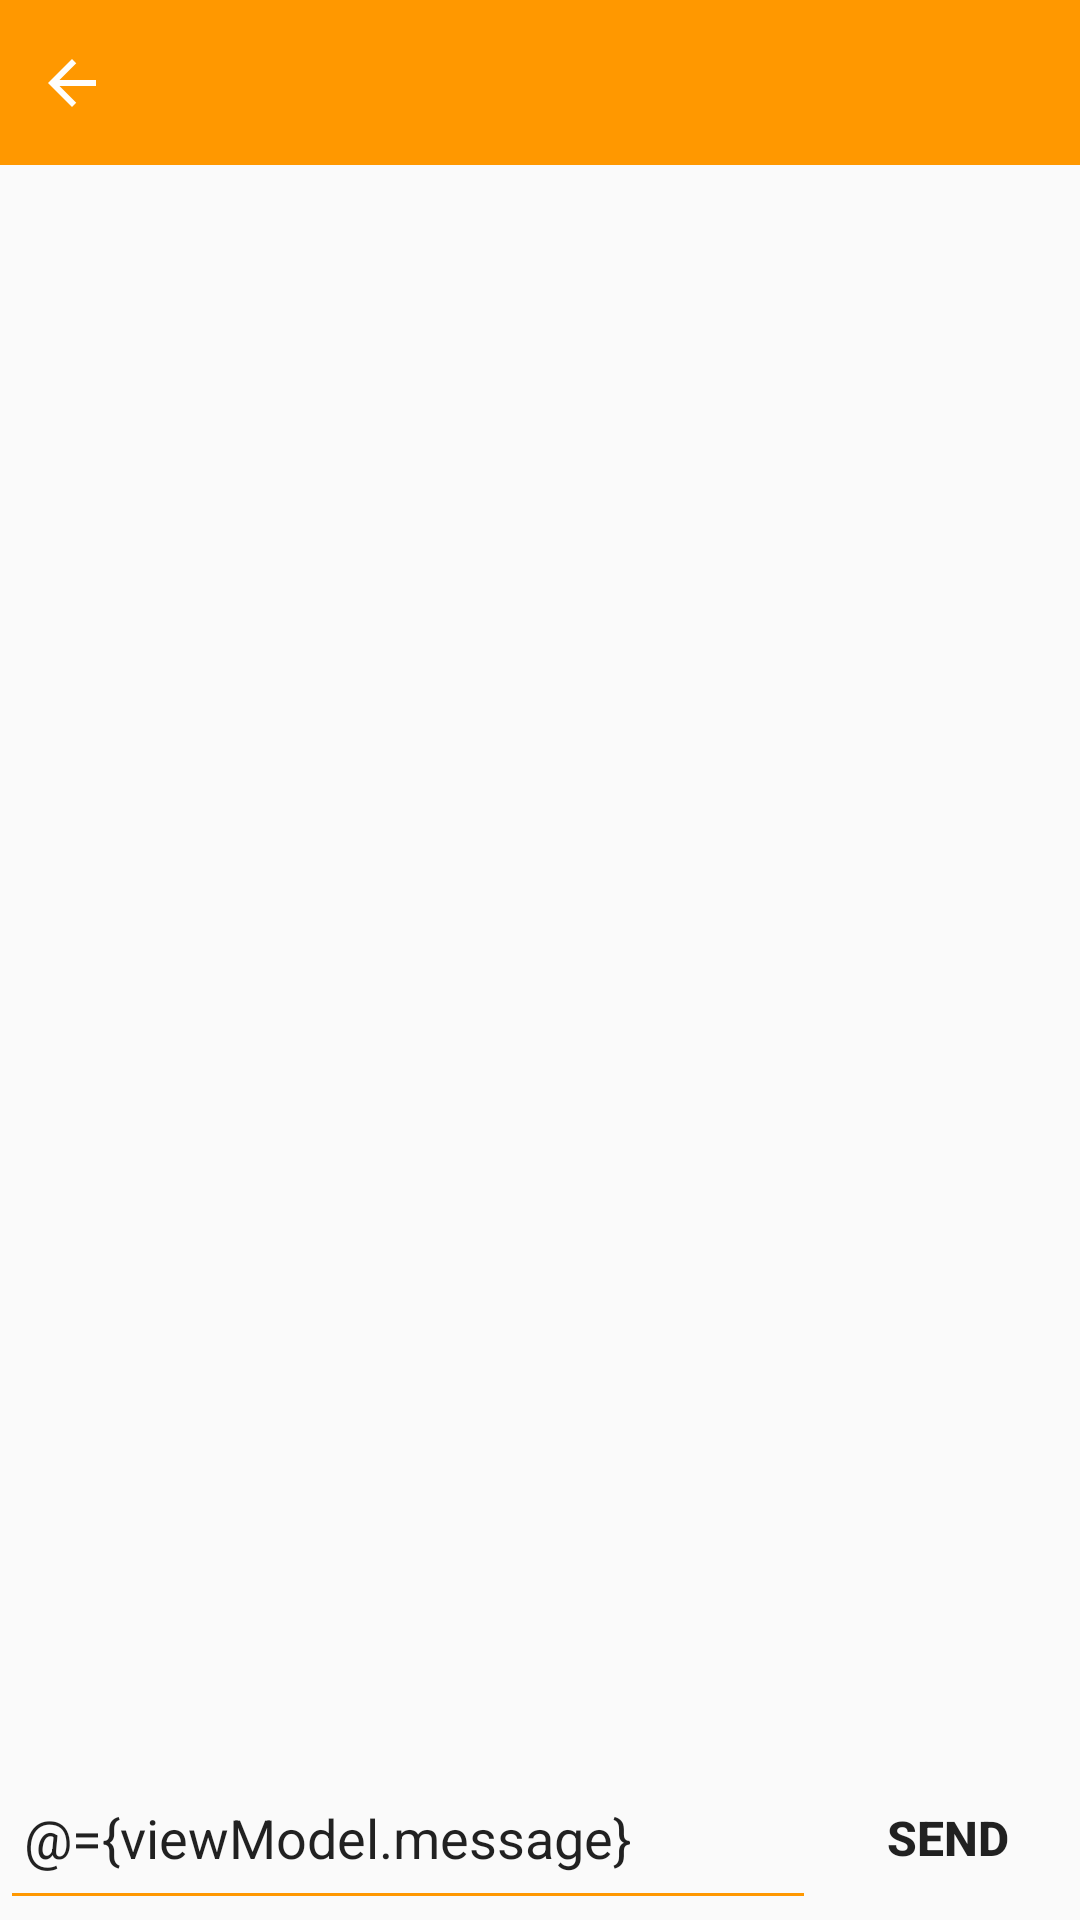

Reconstruct the res/layout file that produces this screen, plus the resources it refers to.
<!-- AndroidManifest.xml: application theme AppTheme -->
<!-- res/layout/activity_chat.xml -->
<?xml version="1.0" encoding="utf-8"?>
<layout xmlns:android="http://schemas.android.com/apk/res/android"
    xmlns:app="http://schemas.android.com/apk/res-auto"
    xmlns:tools="http://schemas.android.com/tools">

    <data>
        <variable
            name="viewModel"
            type="com.example.chattingapp.model.Chat"/>
    </data>

    <LinearLayout
        android:layout_width="match_parent"
        android:layout_height="match_parent"
        android:orientation="vertical">

        <LinearLayout
            android:layout_width="match_parent"
            android:layout_height="match_parent"
            android:orientation="vertical"
            android:layout_weight="0.8">

            <LinearLayout
                android:layout_width="match_parent"
                android:layout_height="match_parent"
                android:orientation="horizontal"
                android:background="@color/colorOrange">

                <LinearLayout
                    android:layout_width="match_parent"
                    android:layout_height="match_parent"
                    android:orientation="vertical"
                    android:gravity="center"
                    android:layout_weight="0.9">

                    <ImageView
                        android:id="@+id/btnBack"
                        android:layout_width="match_parent"
                        android:layout_height="match_parent"
                        android:src="@drawable/ic_arrow_back"
                        android:paddingLeft="@dimen/dimen_12dp"/>

                </LinearLayout>

                <LinearLayout
                    android:layout_width="match_parent"
                    android:layout_height="match_parent"
                    android:orientation="vertical"
                    android:layout_weight="0.1"
                    android:gravity="center">

                    <TextView
                        android:layout_width="match_parent"
                        android:layout_height="wrap_content"
                        android:paddingLeft="@dimen/dimen_12dp"
                        android:text="@{viewModel.to}"
                        tools:text="victor"
                        android:textColor="@color/colorWhite"
                        android:textSize="@dimen/dimen_text_28sp"/>

                </LinearLayout>

            </LinearLayout>

        </LinearLayout>

        <LinearLayout
            android:layout_width="match_parent"
            android:layout_height="match_parent"
            android:orientation="vertical"
            android:layout_weight="0.15">

            <android.support.v7.widget.RecyclerView
                android:id="@+id/recycler_view"
                android:layout_width="match_parent"
                android:layout_height="match_parent"
                android:scrollbars="vertical">

            </android.support.v7.widget.RecyclerView>

        </LinearLayout>

        <LinearLayout
            android:layout_width="match_parent"
            android:layout_height="match_parent"
            android:orientation="vertical"
            android:layout_weight="0.8">

            <LinearLayout
                android:layout_width="match_parent"
                android:layout_height="match_parent"
                android:orientation="horizontal">

                <LinearLayout
                    android:layout_width="match_parent"
                    android:layout_height="match_parent"
                    android:orientation="vertical"
                    android:layout_weight="0.3">

                    <EditText
                        android:id="@+id/etChatField"
                        android:layout_width="match_parent"
                        android:layout_height="match_parent"
                        android:hint="Type a message"
                        android:textColorHint="@color/colorHintGrey"
                        android:padding="@dimen/dimen_8dp"
                        android:maxLines="2"
                        android:text="@={viewModel.message}"/>

                </LinearLayout>

                <Button
                    android:id="@+id/btn_send"
                    android:layout_width="wrap_content"
                    android:layout_height="match_parent"
                    style="@style/Base.Widget.AppCompat.Button.Borderless"
                    android:text="@string/text_send"
                    android:textStyle="bold"
                    android:textSize="@dimen/dimen_text_16sp"
                    />

            </LinearLayout>

        </LinearLayout>

    </LinearLayout>

</layout>
<!-- resources referenced by this layout -->
<resources>
  <color name="colorHintGrey">#888888</color>
  <color name="colorOrange">#FFFF9800</color>
  <color name="colorWhite">#FFFFFFFF</color>
  <dimen name="dimen_12dp">12dp</dimen>
  <dimen name="dimen_8dp">8dp</dimen>
  <dimen name="dimen_text_16sp">16sp</dimen>
  <dimen name="dimen_text_28sp">28sp</dimen>
  <!-- drawable ic_arrow_back (drawable) -->
  <vector android:alpha="0.99" android:height="32dp"
      android:tint="#FFFFFF" android:viewportHeight="24.0"
      android:viewportWidth="24.0" android:width="32dp" xmlns:android="http://schemas.android.com/apk/res/android">
      <path android:fillColor="#FF000000" android:pathData="M20,11H7.83l5.59,-5.59L12,4l-8,8 8,8 1.41,-1.41L7.83,13H20v-2z"/>
  </vector>
  <string name="text_send">Send</string>
  <style name="AppTheme" parent="Theme.AppCompat.Light.NoActionBar">
          
          <item name="colorPrimary">@color/colorPrimary</item>
          <item name="colorPrimaryDark">@color/colorPrimaryDark</item>
          <item name="colorAccent">@color/colorAccent</item>
          <item name="android:textColorHint">@color/colorWhite</item>
          <item name="colorControlActivated">@color/colorOrange</item>
          <item name="colorControlNormal">@color/colorOrange</item>
      </style>
  <color name="colorPrimary">#008577</color>
  <color name="colorPrimaryDark">#FFFF9800</color>
  <color name="colorAccent">#D81B60</color>
</resources>
